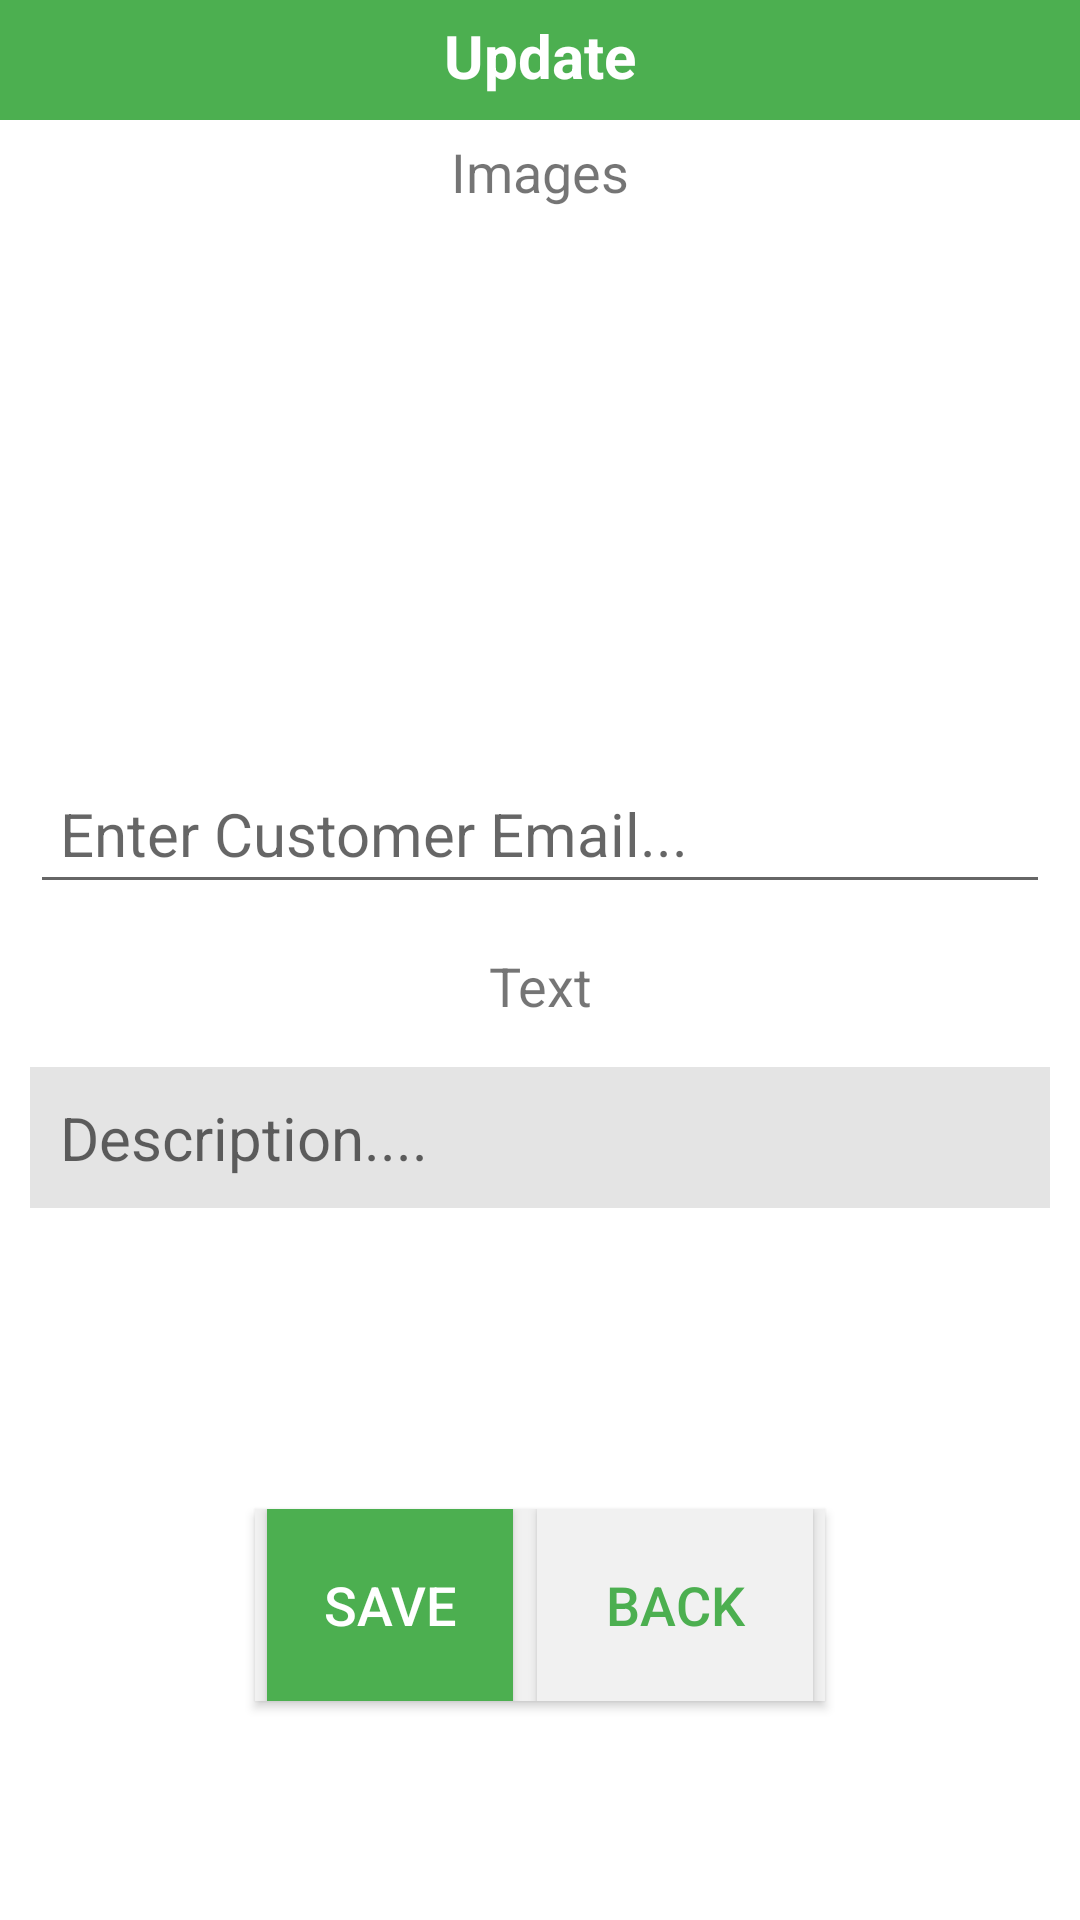

Layout XML and referenced resources for this Android screen:
<!-- AndroidManifest.xml: application theme Theme.PackingSolution -->
<!-- res/layout/fragment_update_post.xml -->
<?xml version="1.0" encoding="utf-8"?>
<RelativeLayout xmlns:android="http://schemas.android.com/apk/res/android"
    xmlns:tools="http://schemas.android.com/tools"
    xmlns:app="http://schemas.android.com/apk/res-auto"
    android:layout_width="match_parent"
    android:layout_height="match_parent"
    tools:context=".UpdatePostFrag">


    <LinearLayout
        android:id="@+id/bodyContainer"
        android:layout_width="match_parent"
        android:layout_height="match_parent"
        android:layout_above="@+id/button_container"
        android:orientation="vertical">

        <TextView
            android:id="@+id/header_text"
            android:layout_width="match_parent"
            android:layout_height="40dp"
            android:background="@color/heading_text_bg"
            android:gravity="center_horizontal"
            android:paddingTop="5dp"
            android:text="Update"
            android:textAlignment="center"
            android:textColor="@color/heading_text_with_bg"
            android:textSize="20sp"
            android:textStyle="bold" />

        <TextView
            android:layout_width="match_parent"
            android:layout_height="wrap_content"
            android:layout_gravity="center"
            android:padding="5dp"
            android:text="Images"
            android:textAlignment="center"
            android:textSize="18sp" />

        <LinearLayout
            android:id="@+id/middle_container"
            android:layout_width="match_parent"
            android:layout_height="150dp"
            android:layout_margin="10dp"
            android:orientation="horizontal"
            android:outlineAmbientShadowColor="@color/black"
            android:outlineSpotShadowColor="@color/black">

            <androidx.recyclerview.widget.RecyclerView
                android:id="@+id/recview_image"
                android:layout_width="match_parent"
                android:layout_height="match_parent"
                android:scrollbarStyle="outsideInset"
                android:scrollbars="vertical">

            </androidx.recyclerview.widget.RecyclerView>




        </LinearLayout>


        <EditText
            android:id="@+id/txt_email"
            android:layout_width="match_parent"
            android:layout_height="wrap_content"
            android:layout_margin="10dp"
            android:hint="Enter Customer Email..."
            android:inputType="textEmailAddress"
            android:maxLines="1"
            android:padding="10dp"
            android:textColor="@color/add_text_color"
            android:textIsSelectable="true"
            android:textSize="20sp">

        </EditText>


        <TextView
            android:layout_width="match_parent"
            android:layout_height="wrap_content"
            android:layout_gravity="center"
            android:padding="5dp"
            android:text="Text"
            android:textAlignment="center"
            android:textSize="18sp" />


        <EditText
            android:id="@+id/txt_desc"
            android:layout_width="match_parent"
            android:layout_height="wrap_content"
            android:layout_marginStart="10dp"
            android:layout_marginTop="10dp"
            android:layout_marginEnd="10dp"
            android:layout_marginBottom="10dp"
            android:background="@color/add_text_bg"
            android:hint="@string/add_description_hint_text"
            android:inputType="textMultiLine"
            android:maxLines="30"
            android:padding="10dp"
            android:textColor="@color/add_text_color"
            android:textIsSelectable="true"
            android:textSize="20sp">

        </EditText>


    </LinearLayout>


    <LinearLayout
        android:id="@+id/button_container"
        android:layout_width="match_parent"
        android:layout_height="wrap_content"
        android:layout_above="@+id/bottomContainer"
        android:gravity="center"
        android:orientation="vertical">

        <androidx.cardview.widget.CardView xmlns:android="http://schemas.android.com/apk/res/android"
            xmlns:app="http://schemas.android.com/apk/res-auto"
            android:layout_width="wrap_content"
            android:layout_height="70dp"
            android:layout_marginStart="0dp"
            android:layout_marginEnd="0dp"
            android:layout_marginBottom="20dp"
            android:elevation="5dp"
            android:gravity="center"
            app:cardBackgroundColor="@color/single_row_card_bg"
            app:cardCornerRadius="0dp"
            app:cardUseCompatPadding="true">

            <LinearLayout
                android:layout_width="match_parent"
                android:layout_height="match_parent"
                android:orientation="horizontal">

                <Button
                    android:id="@+id/btn_save"
                    android:layout_width="90dp"
                    android:layout_height="80dp"
                    android:layout_gravity="center"
                    android:layout_margin="0dp"
                    android:backgroundTint="@color/hm_button_bg"
                    android:shadowColor="@color/shadow"
                    android:text="SAVE"
                    android:textColor="@color/hm_button_text"
                    android:textSize="18sp" />


                <Button
                    android:id="@+id/btn_back"
                    android:layout_width="100dp"
                    android:layout_height="80dp"
                    android:layout_gravity="center"
                    android:layout_margin="0dp"
                    android:backgroundTint="@color/single_row_card_bg"

                    android:shadowColor="@color/shadow"
                    android:text="BACK"
                    android:textColor="@color/hm_button_bg"
                    android:textSize="18sp" />


            </LinearLayout>


        </androidx.cardview.widget.CardView>


    </LinearLayout>



    <com.google.android.material.bottomnavigation.BottomNavigationView
        android:id="@+id/bottomContainer"
        android:layout_width="match_parent"
        android:layout_height="50dp"
        android:layout_alignParentBottom="true"
        android:background="@color/primary"
        app:itemIconTint="@color/white"
        app:itemTextColor="@color/white"
        android:visibility="invisible"
        app:menu="@menu/navigation_menu">

    </com.google.android.material.bottomnavigation.BottomNavigationView>












</RelativeLayout>
<!-- resources referenced by this layout -->
<resources>
  <color name="add_text_bg">#E4E4E4</color>
  <color name="add_text_color">#2E2E2E</color>
  <color name="black">#FF000000</color>
  <color name="heading_text_bg">#4CAF50</color>
  
      //Bottom Menu
  <color name="heading_text_with_bg">#FFFFFF</color>
  <color name="hm_button_bg">#4CAF50</color>
  <color name="hm_button_text">#FFFFFF</color>
  
      //Search Bar
  <color name="primary">#4CAF50</color>
  <color name="shadow">#FF191919</color>
  <color name="single_row_card_bg">#F1F1F1</color>
  <color name="white">#FFFFFF</color>
  
  
  
      //Brand Color
  <string name="add_description_hint_text">Description....</string>
  <style name="Theme.PackingSolution" parent="Theme.MaterialComponents.Light.NoActionBar">
  
          <item name="errorIconTint">@color/error</item>
  
          
          <item name="colorPrimary">@color/primary</item>
          <item name="colorPrimaryVariant">#D34CAF50</item>
          <item name="colorOnPrimary">@color/white</item>
          
          <item name="colorSecondary">@color/teal_200</item>
          <item name="colorSecondaryVariant">@color/teal_700</item>
          <item name="colorOnSecondary">@color/black</item>
          
          <item name="android:statusBarColor" tools:targetApi="l">?attr/colorPrimaryVariant</item>
          
      </style>
  <color name="error">#C8E00E0E</color>
  <color name="teal_200">#FF03DAC5</color>
  <color name="teal_700">#FF018786</color>
</resources>
